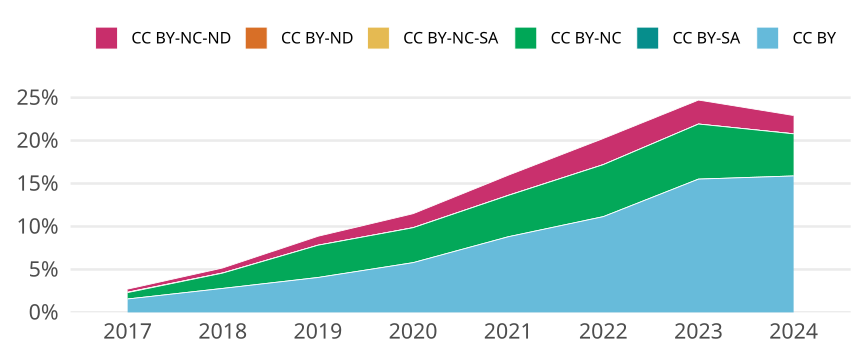

The data file committed next to this chart (first rows):
cr_year, cc, cc_total, jn_all, prop
2017, CC BY, 1072, 68744, 0.01559
2017, CC BY-SA, 0, NA, 0
2017, CC BY-NC, 511, 68744, 0.007433
2017, CC BY-NC-SA, 33, 68744, 4.800418945653439e-4
2017, CC BY-ND, 0, NA, 0
2017, CC BY-NC-ND, 247, 68744, 0.003593
2018, CC BY, 1924, 68944, 0.02791
2018, CC BY-SA, 1, 68944, 1.4504525411928522e-5
2018, CC BY-NC, 1230, 68944, 0.01784
2018, CC BY-NC-SA, 12, 68944, 1.7405430494314225e-4
2018, CC BY-ND, 0, NA, 0
2018, CC BY-NC-ND, 400, 68944, 0.005802
2019, CC BY, 2106, 51865, 0.04061
2019, CC BY-SA, 0, NA, 0
2019, CC BY-NC, 1947, 51865, 0.03754
2019, CC BY-NC-SA, 1, 51865, 1.9280825219319387e-5
2019, CC BY-ND, 1, 51865, 1.9280825219319387e-5
2019, CC BY-NC-ND, 540, 51865, 0.01041
2020, CC BY, 3303, 57068, 0.05788
2020, CC BY-SA, 0, NA, 0
2020, CC BY-NC, 2321, 57068, 0.04067
2020, CC BY-NC-SA, 3, 57068, 5.256886521342959e-5
2020, CC BY-ND, 0, NA, 0
2020, CC BY-NC-ND, 930, 57068, 0.0163
2021, CC BY, 4813, 54678, 0.08802
2021, CC BY-SA, 0, NA, 0
2021, CC BY-NC, 2631, 54678, 0.04812
2021, CC BY-NC-SA, 3, 54678, 5.48666739822232e-5
2021, CC BY-ND, 0, NA, 0
2021, CC BY-NC-ND, 1283, 54678, 0.02346
2022, CC BY, 5424, 48655, 0.1115
2022, CC BY-SA, 0, NA, 0
2022, CC BY-NC, 2946, 48655, 0.06055
2022, CC BY-NC-SA, 1, 48655, 2.055287226389888e-5
2022, CC BY-ND, 0, NA, 0
2022, CC BY-NC-ND, 1480, 48655, 0.03042
2023, CC BY, 7464, 48106, 0.1552
2023, CC BY-SA, 0, NA, 0
2023, CC BY-NC, 3083, 48106, 0.06409
2023, CC BY-NC-SA, 0, NA, 0
2023, CC BY-ND, 0, NA, 0
2023, CC BY-NC-ND, 1342, 48106, 0.0279
2024, CC BY, 4525, 28493, 0.1588
2024, CC BY-SA, 0, NA, 0
2024, CC BY-NC, 1397, 28493, 0.04903
2024, CC BY-NC-SA, 0, NA, 0
2024, CC BY-ND, 0, NA, 0
2024, CC BY-NC-ND, 608, 28493, 0.02134
